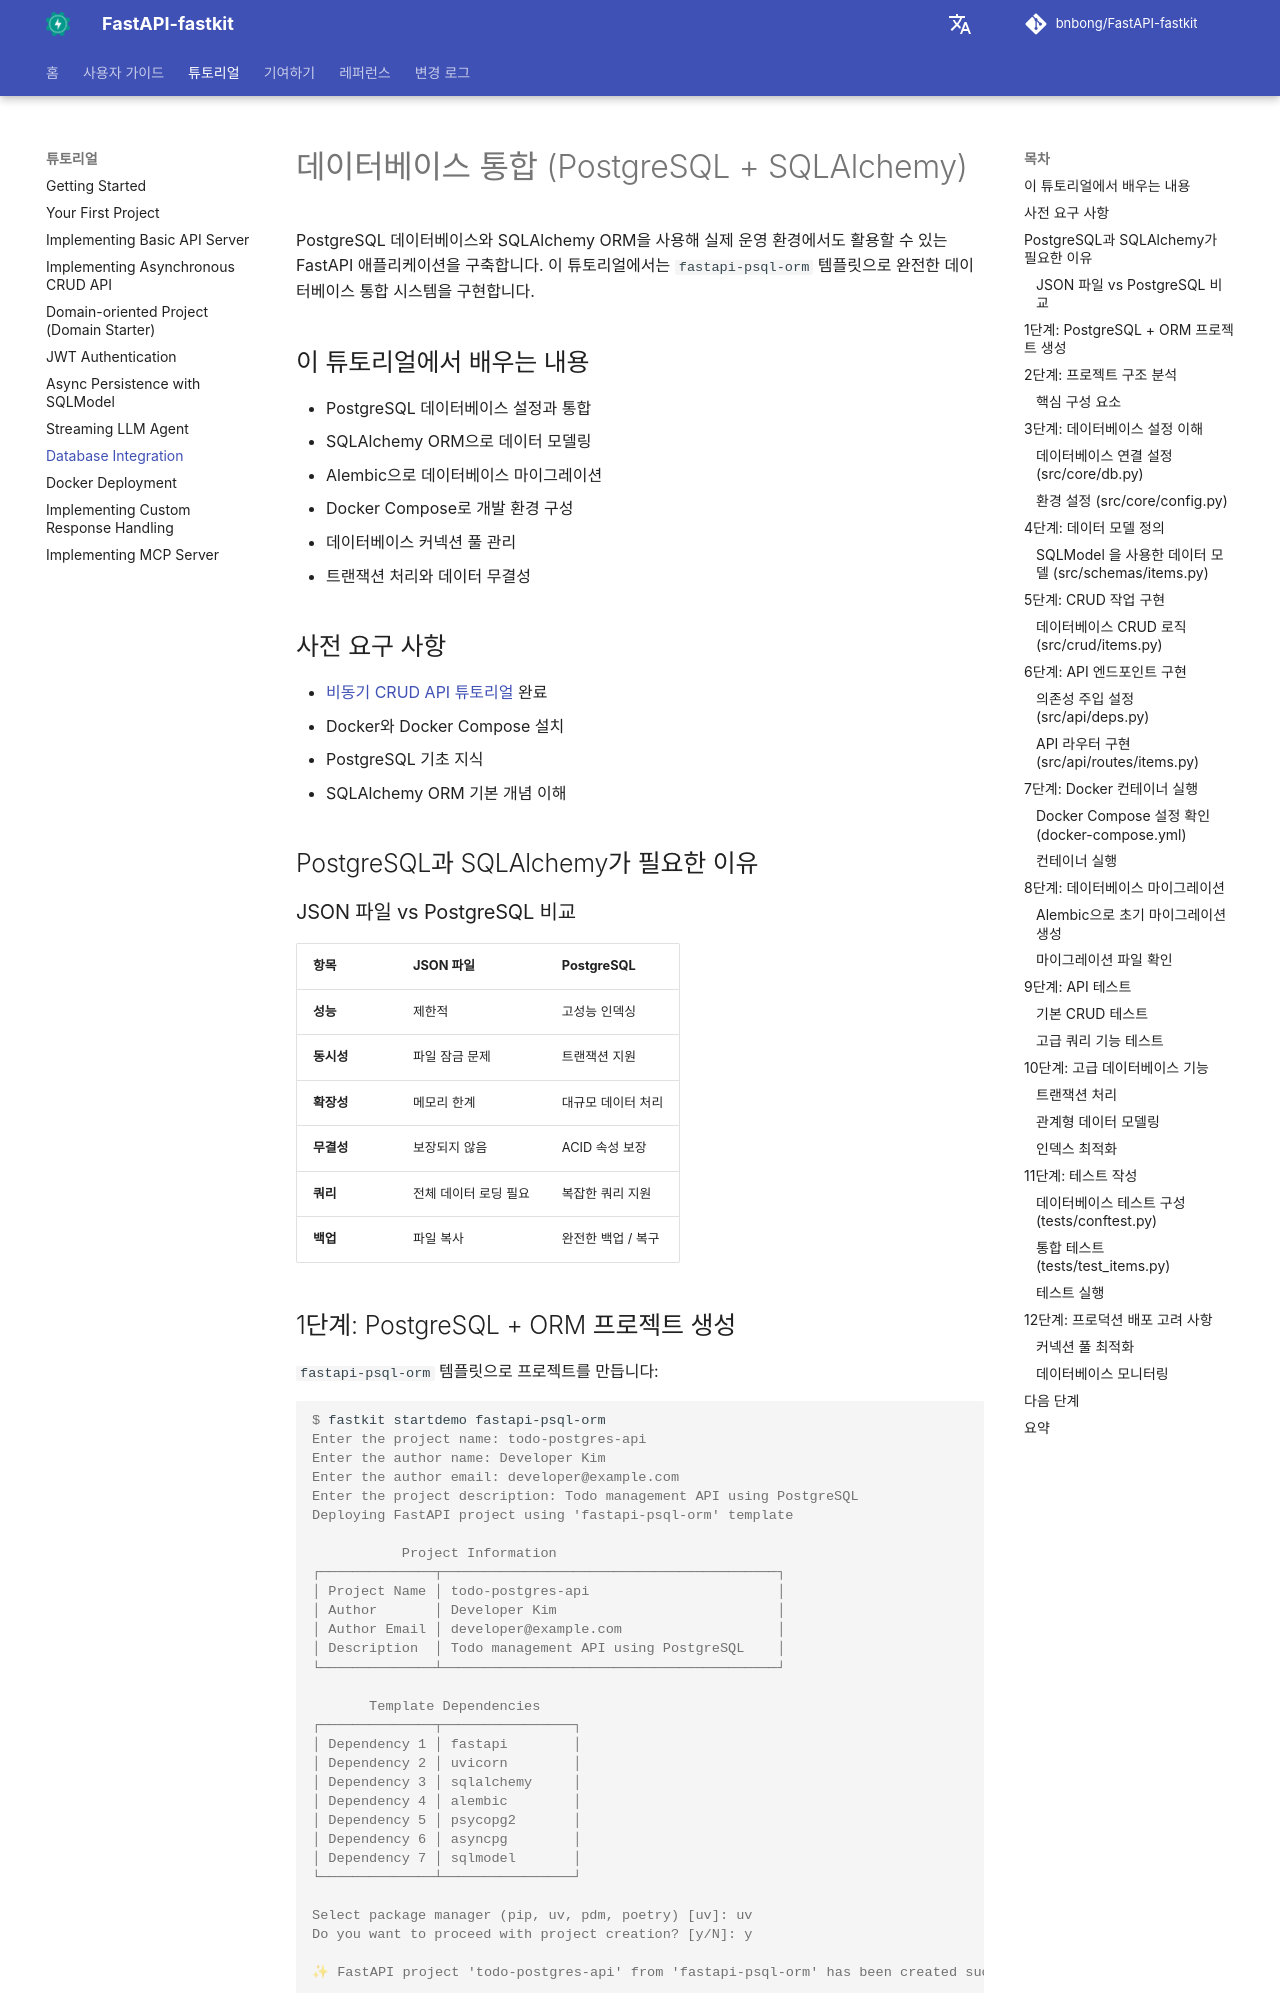

repository: bnbong/FastAPI-fastkit · page: ko/tutorial/database-integration/index.html · generator: mkdocs

# 데이터베이스 통합 (PostgreSQL + SQLAlchemy)

PostgreSQL 데이터베이스와 SQLAlchemy ORM을 사용해 실제 운영 환경에서도 활용할 수 있는 FastAPI 애플리케이션을 구축합니다. 이 튜토리얼에서는 `fastapi-psql-orm` 템플릿으로 완전한 데이터베이스 통합 시스템을 구현합니다.

## 이 튜토리얼에서 배우는 내용

- PostgreSQL 데이터베이스 설정과 통합
- SQLAlchemy ORM으로 데이터 모델링
- Alembic으로 데이터베이스 마이그레이션
- Docker Compose로 개발 환경 구성
- 데이터베이스 커넥션 풀 관리
- 트랜잭션 처리와 데이터 무결성

## 사전 요구 사항

- [비동기 CRUD API 튜토리얼](async-crud-api.md) 완료
- Docker와 Docker Compose 설치
- PostgreSQL 기초 지식
- SQLAlchemy ORM 기본 개념 이해

## PostgreSQL과 SQLAlchemy가 필요한 이유

### JSON 파일 vs PostgreSQL 비교

| 항목 | JSON 파일 | PostgreSQL |
|----------|------------|------------|
| **성능** | 제한적 | 고성능 인덱싱 |
| **동시성** | 파일 잠금 문제 | 트랜잭션 지원 |
| **확장성** | 메모리 한계 | 대규모 데이터 처리 |
| **무결성** | 보장되지 않음 | ACID 속성 보장 |
| **쿼리** | 전체 데이터 로딩 필요 | 복잡한 쿼리 지원 |
| **백업** | 파일 복사 | 완전한 백업 / 복구 |

## 1단계: PostgreSQL + ORM 프로젝트 생성

`fastapi-psql-orm` 템플릿으로 프로젝트를 만듭니다:

<div class="termy">

```console
$ fastkit startdemo fastapi-psql-orm
Enter the project name: todo-postgres-api
Enter the author name: Developer Kim
Enter the author email: developer@example.com
Enter the project description: Todo management API using PostgreSQL
Deploying FastAPI project using 'fastapi-psql-orm' template

           Project Information
┌──────────────┬─────────────────────────────────────────┐
│ Project Name │ todo-postgres-api                       │
│ Author       │ Developer Kim                           │
│ Author Email │ developer@example.com                   │
│ Description  │ Todo management API using PostgreSQL    │
└──────────────┴─────────────────────────────────────────┘

       Template Dependencies
┌──────────────┬────────────────┐
│ Dependency 1 │ fastapi        │
│ Dependency 2 │ uvicorn        │
│ Dependency 3 │ sqlalchemy     │
│ Dependency 4 │ alembic        │
│ Dependency 5 │ psycopg2       │
│ Dependency 6 │ asyncpg        │
│ Dependency 7 │ sqlmodel       │
└──────────────┴────────────────┘

Select package manager (pip, uv, pdm, poetry) [uv]: uv
Do you want to proceed with project creation? [y/N]: y

✨ FastAPI project 'todo-postgres-api' from 'fastapi-psql-orm' has been created successfully!
```

</div>
